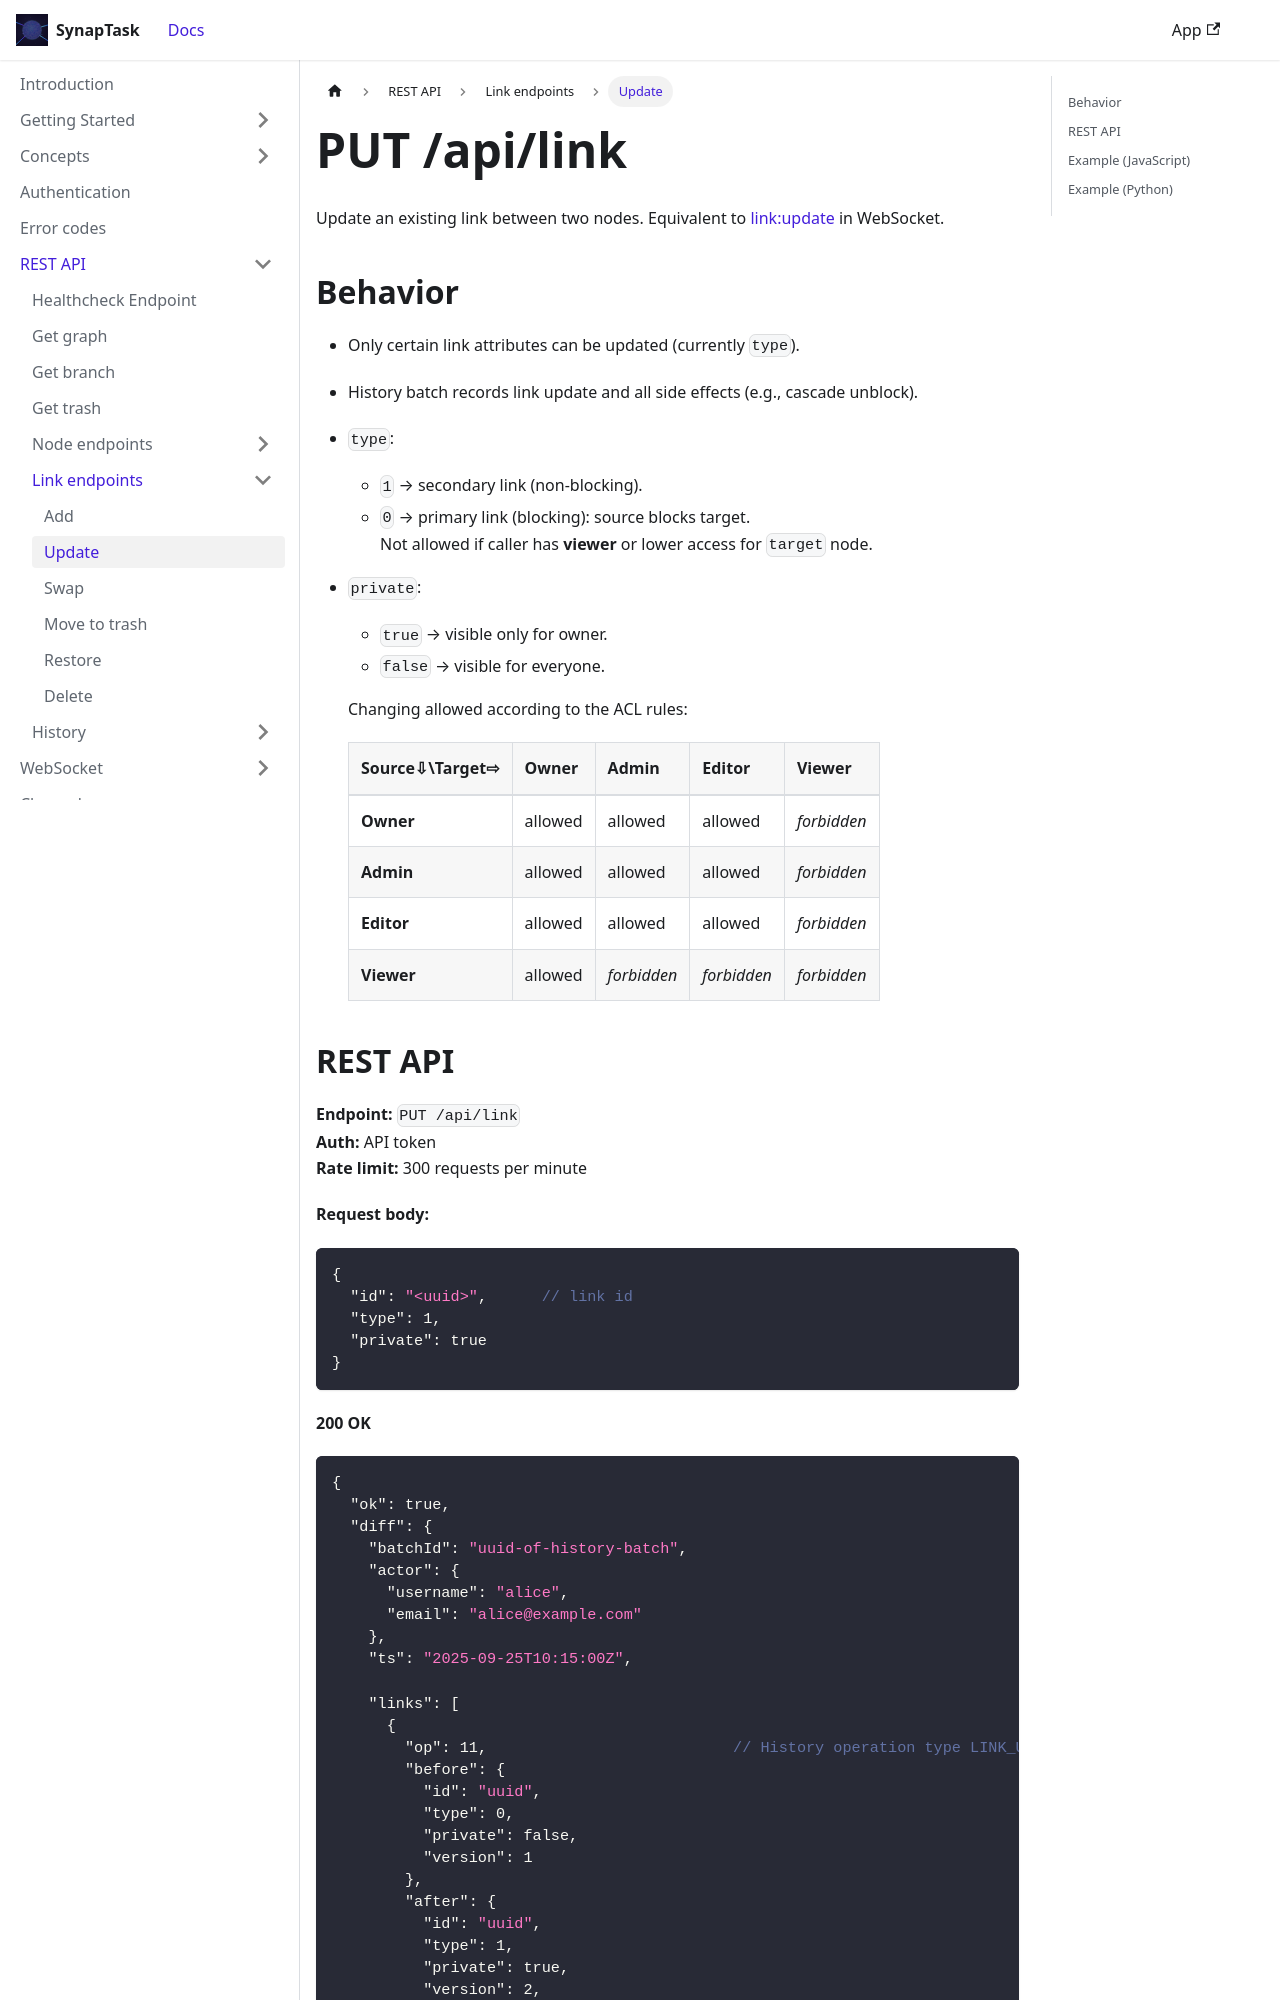

repository: arsenlblack/synaptask · page: api/rest/link/update.html · generator: docusaurus

---
title: PUT /api/link
slug: /api/rest/link/update
---

Update an existing link between two nodes. Equivalent to [link:update](/api/ws/link/update) in WebSocket.

## Behavior

* Only certain link attributes can be updated (currently `type`).
* History batch records link update and all side effects (e.g., cascade unblock).
* `type`:
  * `1` → secondary link (non-blocking).
  * `0` → primary link (blocking): source blocks target.  
    Not allowed if caller has **viewer** or lower access for `target` node.
* `private`:
  * `true` → visible only for owner.
  * `false` → visible for everyone.
  
  Changing allowed according to the ACL rules:
  | Source⇩\Target⇨|   Owner |    Admin    |    Editor   |   Viewer
  | --------------- | ------- | ----------- | ----------- | ---------
  |  **Owner**      | allowed |   allowed   |   allowed   | *forbidden*
  |  **Admin**      | allowed |   allowed   |   allowed   | *forbidden*
  |  **Editor**     | allowed |   allowed   |   allowed   | *forbidden*
  |  **Viewer**     | allowed | *forbidden* | *forbidden* | *forbidden*
